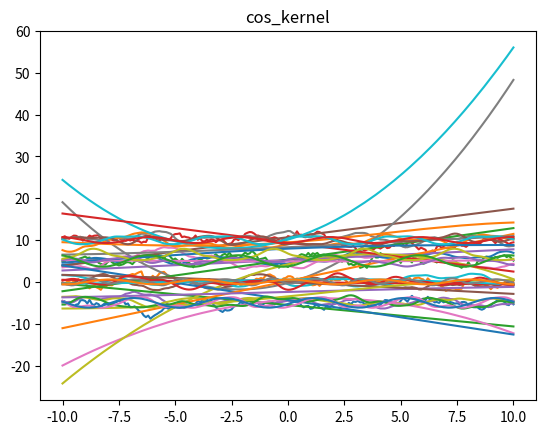

This figure's Python source:
import random
import numpy as np
import matplotlib.pyplot as plt
from numpy import transpose
from numpy.random import default_rng
from math import exp, sqrt, sin, pi, cos

def gpKernelPlot(seed):
    if seed == 1:
        return 
    
    X = np.array([1, 2, 3])
    X_t = np.atleast_2d(X).transpose()
    X = X_t * 2
    y = np.array([1, 2, 4])
    y = np.atleast_2d(y).transpose()
    y = y - np.mean(y)
    N = len(X)

    n_samples = 4
    n_xstar = 201
    x_range_1d = np.linspace(-10, 10, n_xstar).transpose()
    x_range = np.atleast_2d(np.linspace(-10, 10, n_xstar)).transpose()
    post_xrange = np.atleast_2d(np.linspace(-3, 10, n_xstar)).transpose()
    x0 = 1
    numerical_noise = 1e-5
    model_noise = 2

    se_length_scale = 2.5
    se_output_var = 2

    se_kernel = lambda x, y: se_output_var*(np.exp(-0.5 * ((x - y) ** 2) / se_length_scale**2))
    
    lin_output_var = 0.5
    lin_kernel = lambda x, y: lin_output_var*((x + 1) * (y + 1))
    poly_lin_kernel = lambda x, y: lin_output_var*(1 + x * y)

    quad_output_var = 0.5
    quad_kernel = lambda x, y: quad_output_var*((1 + x * y) ** 2)
    
    s2f = 1
    f1 = lambda t: 1
    f3 = lambda t: 1 + t
    f5 = lambda t: 1 + t * (1 + t/3)
    m = lambda t, f: f(t) * np.exp(-1 * t)

    matern_kernel_1 = lambda x, y: m(sqrt(1) * abs(x - y), f1)
    matern_kernel_3 = lambda x, y: m(sqrt(3) * abs(x - y), f3)
    matern_kernel_5 = lambda x, y: m(sqrt(5) * abs(x - y), f5)
    
    longse_length_scale = 20
    longse_output_var = 10
    longse_kernel = lambda x, y: longse_output_var*(np.exp(-0.5 * ((x - y) ** 2) / longse_length_scale**2))

    shortse_length_scale = 0.5
    shortse_output_var = 0.5
    shortse_kernel = lambda x, y: shortse_output_var*(np.exp(-0.5 * ((x - y) ** 2) / shortse_length_scale**2))

    medse_length_scale = 10
    medse_output_var = 5
    medse_kernel = lambda x, y: medse_output_var*(np.exp(-0.5 * ((x - y) ** 2) / medse_length_scale**2))

    per_length_scale = 1
    per_period = 4
    per_output_var = 1.1
    per_kernel = lambda x, y: per_output_var*(np.exp(-2 * (np.sin(pi * (x - y) / per_period)**2) / per_length_scale**2))

    cos_period = 4
    cos_output_var = 1.1
    cos_kernel = lambda x, y: cos_output_var*(np.cos(2 * pi * (x - y) / cos_period))

    wn_output_var = 1.1
    wn_kernel = lambda x, y: wn_output_var*(1.00 if x == y else 0.00)

    rq_length_scale = 2.5;
    rq_outout_var = 2;
    rq_alpha = 1.1;
    rq_kernel = lambda x, y: rq_outout_var*(1 + (x - y) ** 2 / (2 * rq_alpha * rq_length_scale**2))**(-1 * rq_alpha);

    c_kernel = lambda x, y: np.ones(np.shape(x * y));

    se_plus_lin = lambda x, y: se_kernel(x, y) + lin_kernel(x, y);
    se_plus_per = lambda x, y: se_kernel(x, y) + per_kernel(x, y);
    se_times_lin = lambda x, y: se_kernel(x, y) * lin_kernel(x, y);
    se_times_per = lambda x, y: se_kernel(x, y) * per_kernel(x, y);
    lin_times_per = lambda x, y: lin_kernel(x, y) * per_kernel(x, y);
    lin_plus_per = lambda x, y: lin_kernel(x, y) + per_kernel(x, y);
    lin_times_lin = lambda x, y: lin_kernel(x, y) * lin_kernel(x, y);
    longse_times_per = lambda x, y: longse_kernel(x, y) * per_kernel(x, y);
    longse_plus_per = lambda x, y: longse_kernel(x, y) + per_kernel(x, y);
    longse_times_lin = lambda x, y: longse_kernel(x, y) * lin_kernel(x, y);
    longse_plus_se = lambda x, y: longse_kernel(x, y) + se_kernel(x, y);
    shortse_plus_medse = lambda x, y: shortse_kernel(x, y) + medse_kernel(x, y);

    kernel_names = {'matern_kernel_1': matern_kernel_1, 'matern_kernel_3': matern_kernel_3, 'matern_kernel_5': matern_kernel_5, 
                    'lin_kernel': lin_kernel, 'quad_kernel': quad_kernel, 'poly_lin_kernel': poly_lin_kernel,
                    'longse_kernel': longse_kernel, 'medse_kernel': medse_kernel, 'shortse_kernel': shortse_kernel,
                    'per_kernel': per_kernel, 'cos_kernel': cos_kernel}

    color_ixs = np.tile(10, (1, len(kernel_names)))

    x_range_transpose = np.atleast_2d(x_range).transpose()

    for k in kernel_names:
        K = kernel_names[k](x_range_transpose, x_range)
        K = K + np.eye(n_xstar) * numerical_noise
        samples = default_rng().multivariate_normal(np.zeros(np.shape(x_range_1d)), K, n_samples)
        samples = np.atleast_2d(samples).transpose()
        samples = samples + np.tile(np.arange(1, n_samples + 1, 1) * 5 - 10, (n_xstar, 1))
        
        plt.plot(x_range_1d, samples)
        plt.title(k)
        plt.show()
        

gpKernelPlot(2)
